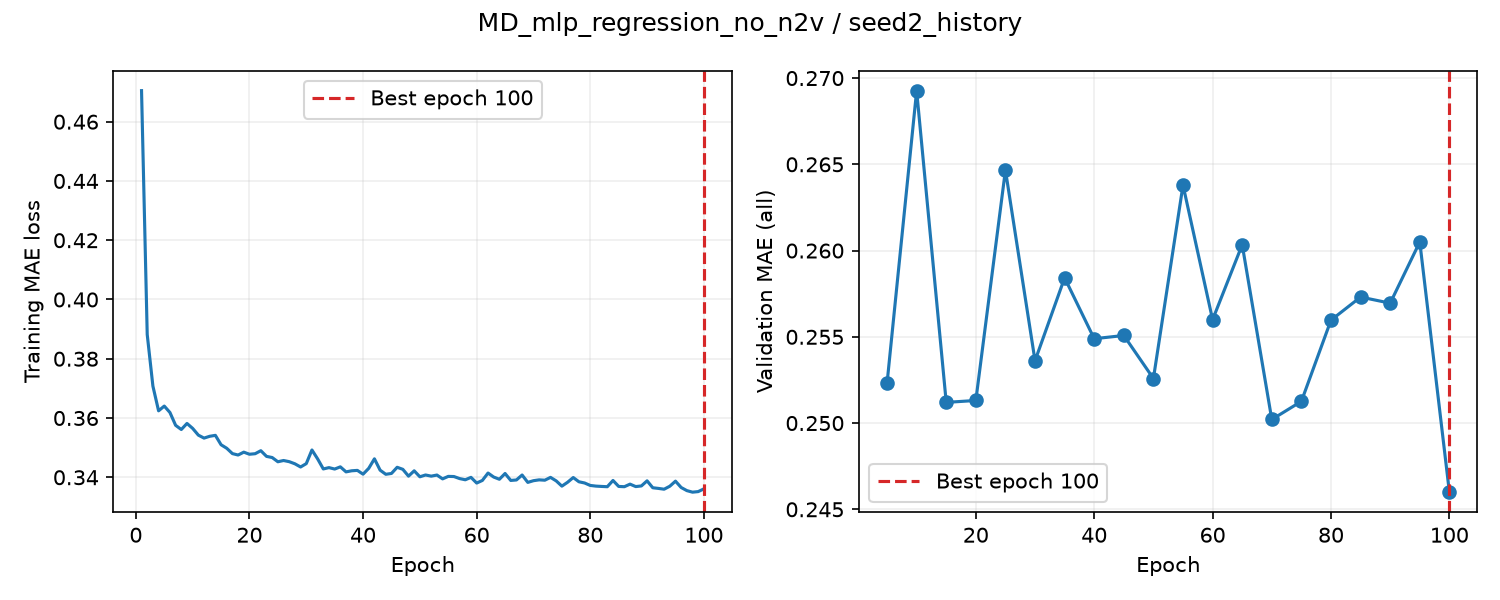

The table this chart was drawn from, first rows:
epoch, train_loss, valid_auroc, valid_mae, epoch_seconds, elapsed_seconds, is_best, best_epoch
1, 0.4705, , , 0.9323, 0.9329, False, 0
2, 0.3882, , , 0.9147, 1.979, False, 0
3, 0.3708, , , 0.9551, 2.935, False, 0
4, 0.3624, , , 0.9436, 3.879, False, 0
5, 0.364, 0.8197, 0.2523, 6.301, 10.18, True, 5
6, 0.3619, , , 0.9053, 11.22, False, 5
7, 0.3575, , , 0.9198, 12.14, False, 5
8, 0.3561, , , 0.912, 13.06, False, 5
9, 0.3582, , , 0.9015, 13.96, False, 5
10, 0.3565, 0.8205, 0.2693, 6.988, 20.95, False, 5
11, 0.3542, , , 0.9332, 22.04, False, 5
12, 0.3532, , , 0.9593, 23, False, 5
13, 0.3538, , , 0.9589, 23.96, False, 5
14, 0.3541, , , 0.9093, 24.87, False, 5
15, 0.351, 0.827, 0.2512, 6.513, 31.38, True, 15
16, 0.3498, , , 0.9257, 32.68, False, 15
17, 0.348, , , 0.9336, 33.61, False, 15
18, 0.3475, , , 0.8918, 34.5, False, 15
19, 0.3485, , , 0.9307, 35.43, False, 15
20, 0.3478, 0.8256, 0.2513, 6.258, 41.69, False, 15
21, 0.348, , , 0.9101, 42.75, False, 15
22, 0.349, , , 0.9411, 43.69, False, 15
23, 0.3471, , , 0.8668, 44.56, False, 15
24, 0.3467, , , 0.9515, 45.51, False, 15
25, 0.3452, 0.8251, 0.2647, 6.781, 52.29, False, 15
26, 0.3457, , , 0.9064, 53.37, False, 15
27, 0.3453, , , 0.8869, 54.26, False, 15
28, 0.3445, , , 0.9198, 55.18, False, 15
29, 0.3435, , , 0.9079, 56.08, False, 15
30, 0.3446, 0.8221, 0.2536, 5.927, 62.01, False, 15
31, 0.3492, , , 0.9252, 63.07, False, 15
32, 0.3462, , , 0.9191, 63.99, False, 15
33, 0.3428, , , 0.8853, 64.87, False, 15
34, 0.3433, , , 0.9034, 65.78, False, 15
35, 0.3428, 0.8232, 0.2584, 6.493, 72.27, False, 15
36, 0.3435, , , 0.9196, 73.34, False, 15
37, 0.3418, , , 0.8707, 74.21, False, 15
38, 0.3422, , , 0.9772, 75.19, False, 15
39, 0.3423, , , 0.8915, 76.08, False, 15
40, 0.341, 0.8267, 0.2549, 6.471, 82.55, False, 15
41, 0.343, , , 0.8831, 83.59, False, 15
42, 0.3462, , , 0.8751, 84.47, False, 15
43, 0.3424, , , 0.8979, 85.37, False, 15
44, 0.341, , , 0.8638, 86.23, False, 15
45, 0.3413, 0.8242, 0.2551, 6.535, 92.77, False, 15
46, 0.3434, , , 0.8748, 93.78, False, 15
47, 0.3427, , , 0.8698, 94.65, False, 15
48, 0.3404, , , 0.8841, 95.53, False, 15
49, 0.3422, , , 0.8482, 96.38, False, 15
50, 0.3402, 0.8245, 0.2526, 6.057, 102.4, False, 15
51, 0.3408, , , 0.9265, 103.5, False, 15
52, 0.3404, , , 0.8931, 104.4, False, 15
53, 0.3408, , , 0.9478, 105.4, False, 15
54, 0.3395, , , 0.9096, 106.3, False, 15
55, 0.3403, 0.8262, 0.2638, 6.803, 113.1, False, 15
56, 0.3402, , , 0.8512, 114, False, 15
57, 0.3396, , , 0.877, 114.9, False, 15
58, 0.3392, , , 0.874, 115.8, False, 15
59, 0.34, , , 0.8871, 116.7, False, 15
60, 0.3381, 0.8281, 0.256, 6.355, 123, False, 15
... 40 more rows
